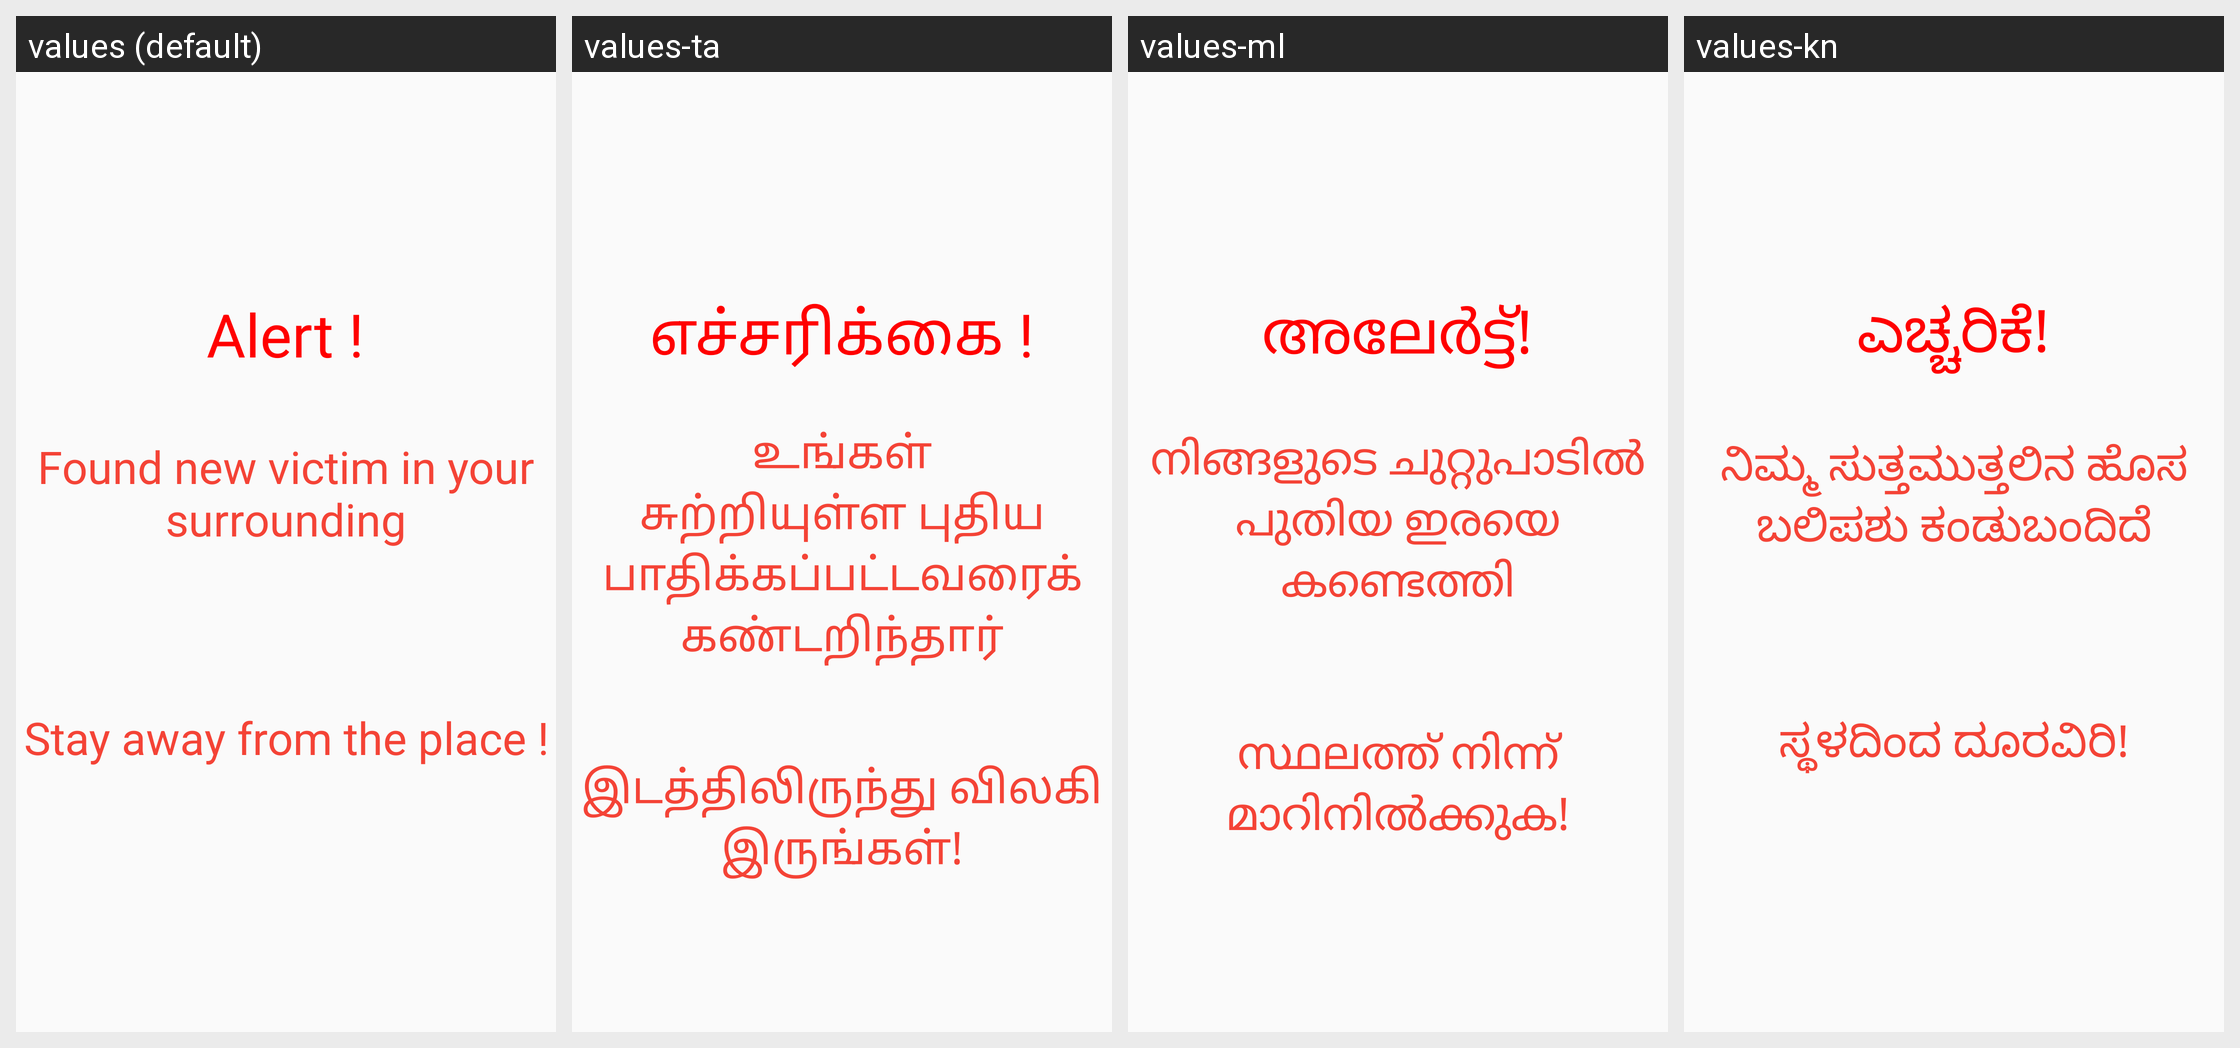

For this localized Android screen grid, give each drawn string resource with its value in every locale shown.
Android screen res/layout/activity_foundvictim.xml rendered under 4 locales, left to right: values (default), values-ta, values-ml, values-kn. Device: Nexus 5 (rendered at 1080×1920; each locale shown at half size, 540×960, under a caption strip naming it); theme AppTheme.
Other locales in the repository, not shown: values-bn, values-gu, values-mr, values-or, values-pa, values-te.
Strings drawn on this screen, with the default value and each locale's value (text and hints the layout hard-codes, and strings that could not be matched under every locale, appear in the picture but are not listed):

alert
  values: Alert !
  values-ta: எச்சரிக்கை !
  values-ml: അലേർട്ട്!
  values-kn: ಎಚ್ಚರಿಕೆ!

found_new_victim_in_your_surrounding
  values: Found new victim in your surrounding
  values-ta: உங்கள் சுற்றியுள்ள புதிய பாதிக்கப்பட்டவரைக் கண்டறிந்தார்
  values-ml: നിങ്ങളുടെ ചുറ്റുപാടിൽ പുതിയ ഇരയെ കണ്ടെത്തി
  values-kn: ನಿಮ್ಮ ಸುತ್ತಮುತ್ತಲಿನ ಹೊಸ ಬಲಿಪಶು ಕಂಡುಬಂದಿದೆ

stay_away_from_the_place
  values: Stay away from the place !
  values-ta: இடத்திலிருந்து விலகி இருங்கள்!
  values-ml: സ്ഥലത്ത് നിന്ന് മാറിനിൽക്കുക!
  values-kn: ಸ್ಥಳದಿಂದ ದೂರವಿರಿ!
